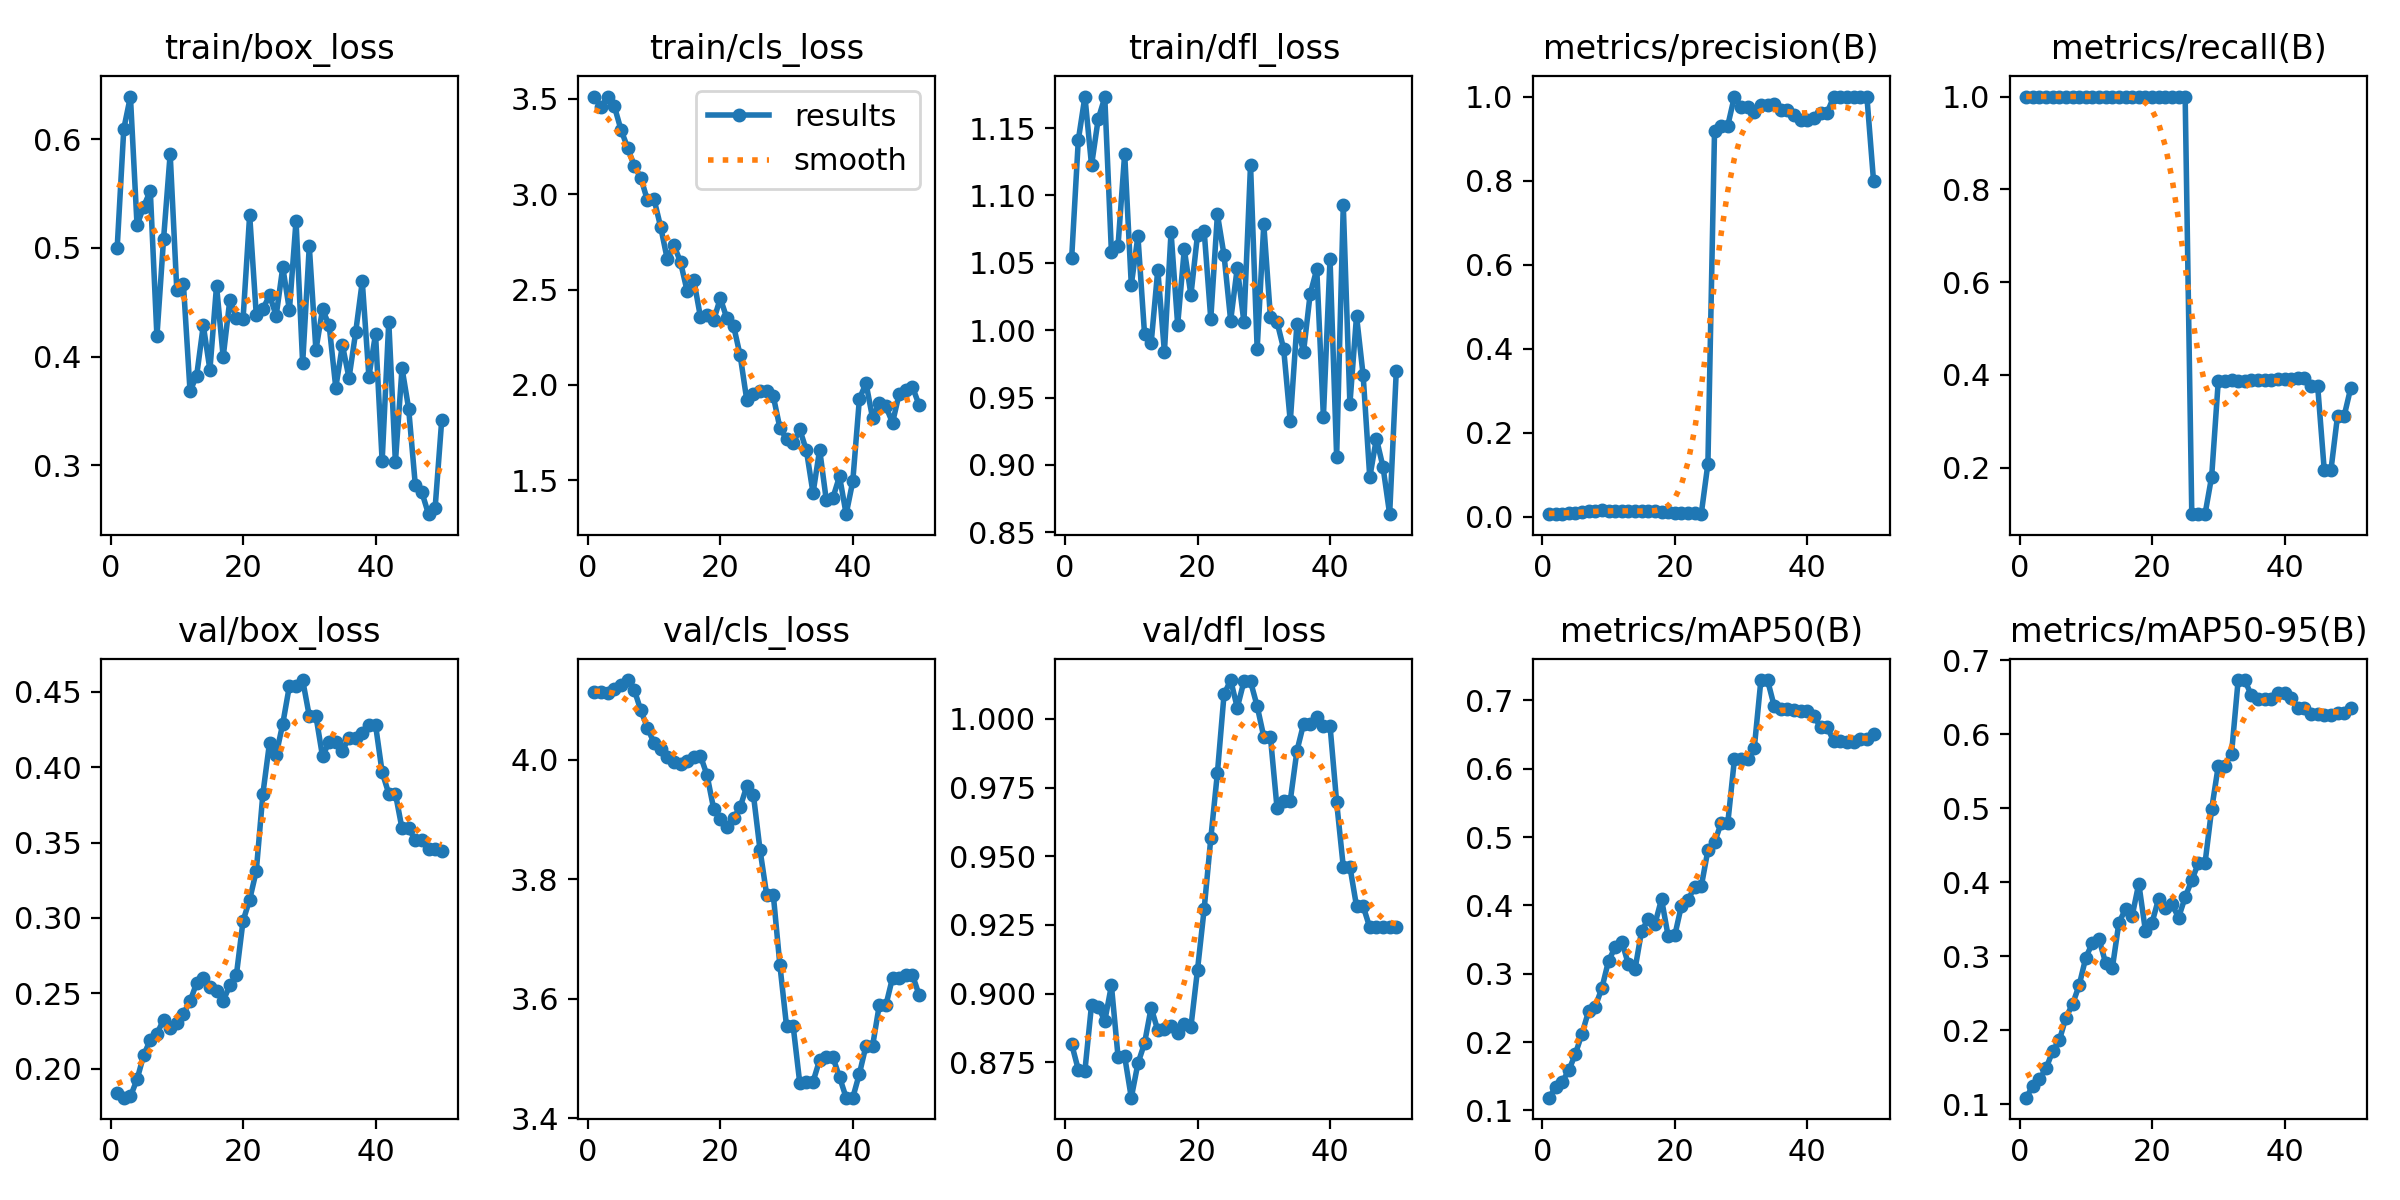

Source data for this figure (header and first rows):
epoch, time, train/box_loss, train/cls_loss, train/dfl_loss, metrics/precision(B), metrics/recall(B), metrics/mAP50(B), metrics/mAP50-95(B), val/box_loss, val/cls_loss, val/dfl_loss, lr/pg0, lr/pg1, lr/pg2
1, 20.15, 0.5001, 3.511, 1.054, 0.00645, 1, 0.1187, 0.1087, 0.1839, 4.113, 0.8817, 8.33e-06, 8.33e-06, 8.33e-06
2, 37.48, 0.6097, 3.454, 1.141, 0.0073, 1, 0.1338, 0.1244, 0.1808, 4.114, 0.8724, 2.44952e-05, 2.44952e-05, 2.44952e-05
3, 53.22, 0.6393, 3.511, 1.173, 0.00789, 1, 0.142, 0.1336, 0.1816, 4.111, 0.872, 4.00007e-05, 4.00007e-05, 4.00007e-05
4, 65.18, 0.5209, 3.461, 1.122, 0.00879, 1, 0.1585, 0.1481, 0.1929, 4.119, 0.896, 5.48464e-05, 5.48464e-05, 5.48464e-05
5, 77.02, 0.538, 3.339, 1.157, 0.00958, 1, 0.1829, 0.1718, 0.2089, 4.125, 0.8952, 6.90324e-05, 6.90324e-05, 6.90324e-05
6, 85.72, 0.5527, 3.244, 1.173, 0.01106, 1, 0.2126, 0.186, 0.2192, 4.134, 0.8901, 8.25586e-05, 8.25586e-05, 8.25586e-05
7, 94.6, 0.4188, 3.149, 1.058, 0.01426, 1, 0.2456, 0.2169, 0.2232, 4.118, 0.903, 9.54251e-05, 9.54251e-05, 9.54251e-05
8, 103.3, 0.508, 3.086, 1.063, 0.01453, 1, 0.252, 0.235, 0.2324, 4.083, 0.8771, 0.0001076, 0.0001076, 0.0001076
9, 111.9, 0.5865, 2.967, 1.131, 0.01532, 1, 0.2791, 0.2607, 0.2273, 4.054, 0.8772, 0.0001192, 0.0001192, 0.0001192
10, 120.6, 0.4615, 2.973, 1.034, 0.01465, 1, 0.3189, 0.2979, 0.2303, 4.028, 0.8622, 0.0001301, 0.0001301, 0.0001301
11, 129.3, 0.4668, 2.828, 1.07, 0.01446, 1, 0.3388, 0.3179, 0.2366, 4.018, 0.8746, 0.0001403, 0.0001403, 0.0001403
12, 137.9, 0.3683, 2.659, 0.9972, 0.01427, 1, 0.347, 0.3229, 0.2447, 4.005, 0.882, 0.0001499, 0.0001499, 0.0001499
13, 146.5, 0.3826, 2.733, 0.9905, 0.01442, 1, 0.3139, 0.2906, 0.2569, 3.997, 0.8949, 0.0001588, 0.0001588, 0.0001588
14, 155.1, 0.4289, 2.643, 1.045, 0.0143, 1, 0.3068, 0.2834, 0.2603, 3.993, 0.8866, 0.000167, 0.000167, 0.000167
15, 163.7, 0.3879, 2.491, 0.9838, 0.01454, 1, 0.3633, 0.3453, 0.2544, 3.999, 0.8872, 0.0001746, 0.0001746, 0.0001746
16, 172.3, 0.4653, 2.55, 1.073, 0.01385, 1, 0.3794, 0.3635, 0.2516, 4.005, 0.8883, 0.0001815, 0.0001815, 0.0001815
17, 180.9, 0.3997, 2.357, 1.004, 0.01341, 1, 0.3728, 0.3544, 0.245, 4.007, 0.8858, 0.0001878, 0.0001878, 0.0001878
18, 189.3, 0.452, 2.364, 1.06, 0.01217, 1, 0.4092, 0.3981, 0.2553, 3.975, 0.8891, 0.0001934, 0.0001934, 0.0001934
19, 197.8, 0.4354, 2.338, 1.026, 0.01097, 1, 0.3549, 0.3344, 0.2623, 3.918, 0.8879, 0.0001984, 0.0001984, 0.0001984
20, 206.3, 0.4346, 2.454, 1.071, 0.0096, 1, 0.3561, 0.3454, 0.298, 3.901, 0.9088, 0.0002027, 0.0002027, 0.0002027
21, 214.9, 0.5304, 2.349, 1.074, 0.00891, 1, 0.3996, 0.3778, 0.3121, 3.888, 0.9308, 0.0002063, 0.0002063, 0.0002063
22, 223.5, 0.4381, 2.31, 1.008, 0.00856, 1, 0.4077, 0.3652, 0.3312, 3.903, 0.9565, 0.0002093, 0.0002093, 0.0002093
23, 233, 0.444, 2.155, 1.086, 0.00825, 1, 0.4275, 0.3705, 0.3825, 3.921, 0.9803, 0.0002116, 0.0002116, 0.0002116
24, 241.7, 0.4565, 1.921, 1.056, 0.00757, 1, 0.428, 0.352, 0.4162, 3.956, 1.009, 0.0002132, 0.0002132, 0.0002132
25, 250.3, 0.4377, 1.951, 1.007, 0.1265, 1, 0.4807, 0.3796, 0.4083, 3.941, 1.014, 0.0002142, 0.0002142, 0.0002142
26, 258.9, 0.4823, 1.966, 1.046, 0.9183, 0.1, 0.4923, 0.4027, 0.4288, 3.849, 1.004, 0.0002145, 0.0002145, 0.0002145
27, 267.8, 0.4428, 1.967, 1.006, 0.9309, 0.1, 0.5203, 0.4257, 0.454, 3.774, 1.014, 0.0002142, 0.0002142, 0.0002142
28, 276.2, 0.5251, 1.941, 1.123, 0.9309, 0.1, 0.5203, 0.4257, 0.454, 3.774, 1.014, 0.0002132, 0.0002132, 0.0002132
29, 284.8, 0.3939, 1.774, 0.9861, 1, 0.1811, 0.6136, 0.4987, 0.4578, 3.656, 1.005, 0.0002116, 0.0002116, 0.0002116
30, 293.2, 0.5017, 1.716, 1.079, 0.9761, 0.3874, 0.6136, 0.5572, 0.434, 3.555, 0.9935, 0.0002093, 0.0002093, 0.0002093
31, 301.8, 0.4062, 1.694, 1.01, 0.9761, 0.3874, 0.6136, 0.5572, 0.434, 3.555, 0.9935, 0.0002063, 0.0002063, 0.0002063
32, 310.2, 0.4435, 1.767, 1.006, 0.9636, 0.3888, 0.6302, 0.5737, 0.4072, 3.459, 0.9676, 0.0002027, 0.0002027, 0.0002027
33, 319, 0.4288, 1.657, 0.9862, 0.9795, 0.3878, 0.7297, 0.6732, 0.4169, 3.461, 0.9702, 0.0001984, 0.0001984, 0.0001984
34, 327.5, 0.3716, 1.433, 0.9323, 0.9795, 0.3878, 0.7297, 0.6732, 0.4169, 3.461, 0.9702, 0.0001934, 0.0001934, 0.0001934
35, 336, 0.4107, 1.661, 1.004, 0.9828, 0.3885, 0.6917, 0.6524, 0.411, 3.498, 0.9883, 0.0001878, 0.0001878, 0.0001878
36, 344.5, 0.3804, 1.396, 0.9839, 0.9678, 0.3896, 0.687, 0.6482, 0.4196, 3.502, 0.998, 0.0001816, 0.0001816, 0.0001816
37, 352.9, 0.4224, 1.409, 1.027, 0.9678, 0.3896, 0.687, 0.6482, 0.4196, 3.502, 0.998, 0.0001746, 0.0001746, 0.0001746
38, 361.5, 0.4692, 1.52, 1.045, 0.9554, 0.3901, 0.6865, 0.6477, 0.423, 3.469, 1.001, 0.0001671, 0.0001671, 0.0001671
39, 370, 0.3818, 1.323, 0.9357, 0.9442, 0.3919, 0.684, 0.6553, 0.4281, 3.435, 0.9975, 0.0001588, 0.0001588, 0.0001588
40, 378.4, 0.421, 1.495, 1.053, 0.9442, 0.3919, 0.684, 0.6553, 0.4281, 3.435, 0.9975, 0.0001499, 0.0001499, 0.0001499
41, 387, 0.304, 1.927, 0.906, 0.9491, 0.3923, 0.6769, 0.649, 0.3967, 3.475, 0.9696, 0.0001403, 0.0001403, 0.0001403
42, 395.4, 0.4323, 2.009, 1.093, 0.9618, 0.394, 0.661, 0.6348, 0.3825, 3.522, 0.9462, 0.0001301, 0.0001301, 0.0001301
43, 403.7, 0.3029, 1.824, 0.9452, 0.9618, 0.394, 0.661, 0.6348, 0.3825, 3.522, 0.9462, 0.0001192, 0.0001192, 0.0001192
44, 412.1, 0.3894, 1.907, 1.011, 1, 0.3768, 0.6401, 0.6277, 0.3594, 3.589, 0.9318, 0.0001077, 0.0001077, 0.0001077
45, 420.5, 0.3523, 1.887, 0.9665, 1, 0.3768, 0.6401, 0.6277, 0.3594, 3.589, 0.9318, 9.54885e-05, 9.54885e-05, 9.54885e-05
46, 429, 0.2824, 1.801, 0.8908, 1, 0.1942, 0.6392, 0.626, 0.3517, 3.635, 0.9241, 8.26253e-05, 8.26253e-05, 8.26253e-05
47, 437.3, 0.2752, 1.953, 0.9196, 1, 0.1942, 0.6392, 0.626, 0.3517, 3.635, 0.9241, 6.91023e-05, 6.91023e-05, 6.91023e-05
48, 445.7, 0.2552, 1.972, 0.8985, 1, 0.3116, 0.6429, 0.6293, 0.3457, 3.641, 0.9244, 5.49197e-05, 5.49197e-05, 5.49197e-05
49, 454, 0.2612, 1.99, 0.8635, 1, 0.3116, 0.6429, 0.6293, 0.3457, 3.641, 0.9244, 4.00773e-05, 4.00773e-05, 4.00773e-05
50, 462.5, 0.3422, 1.896, 0.9697, 0.8, 0.3724, 0.6503, 0.6359, 0.3442, 3.607, 0.9243, 2.45752e-05, 2.45752e-05, 2.45752e-05
